Run: headless pygame with SDL's dummy video driver; simulated clock (each Clock.tick advances the game by its frame time, no real sleeping); random seed 0; keys injected as events and as key.get_pressed() state; no mouse input.
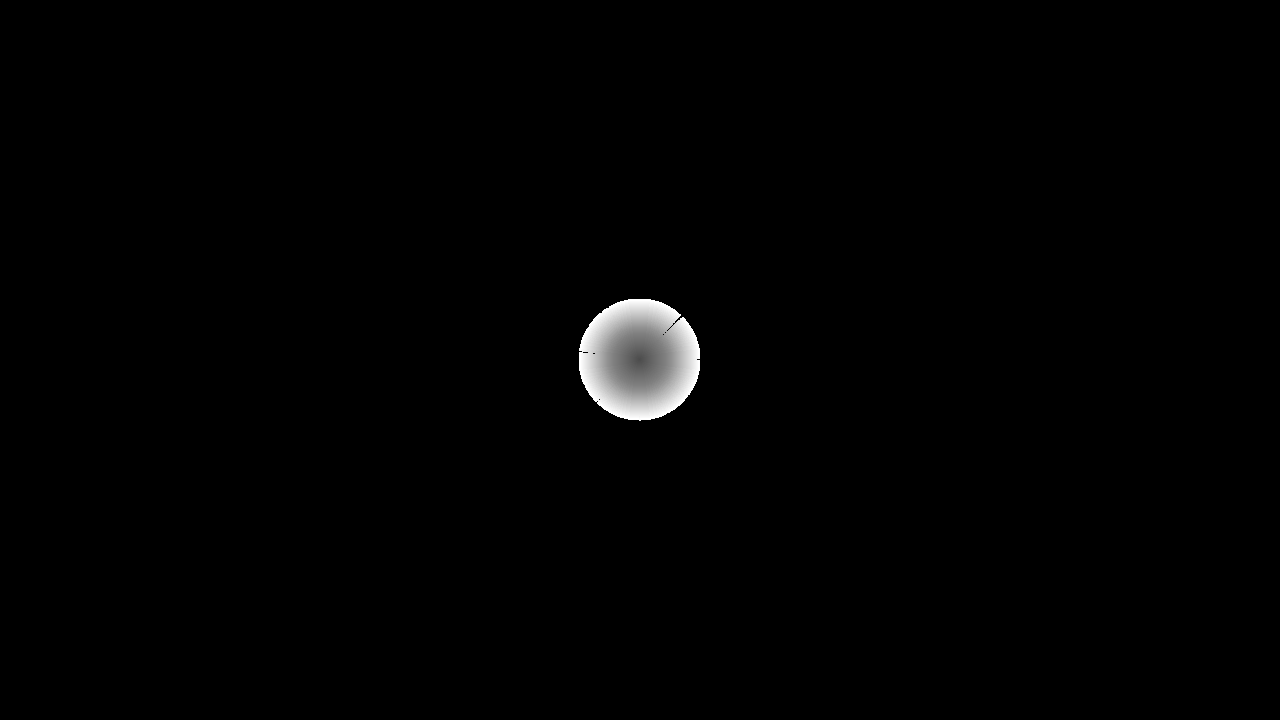
Frame 1 of 3 · flips 1–60 · no input
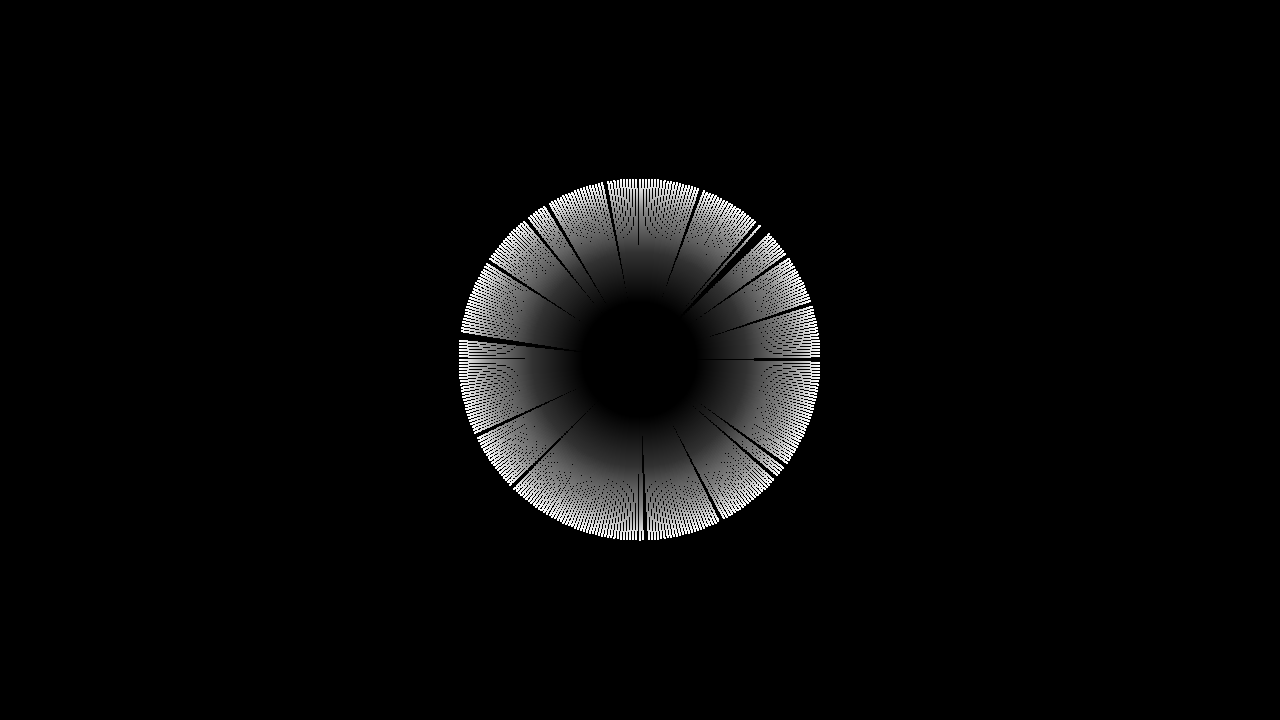
Frame 2 of 3 · flips 61–180 · tapped SPACE, RETURN · held RIGHT (→), D
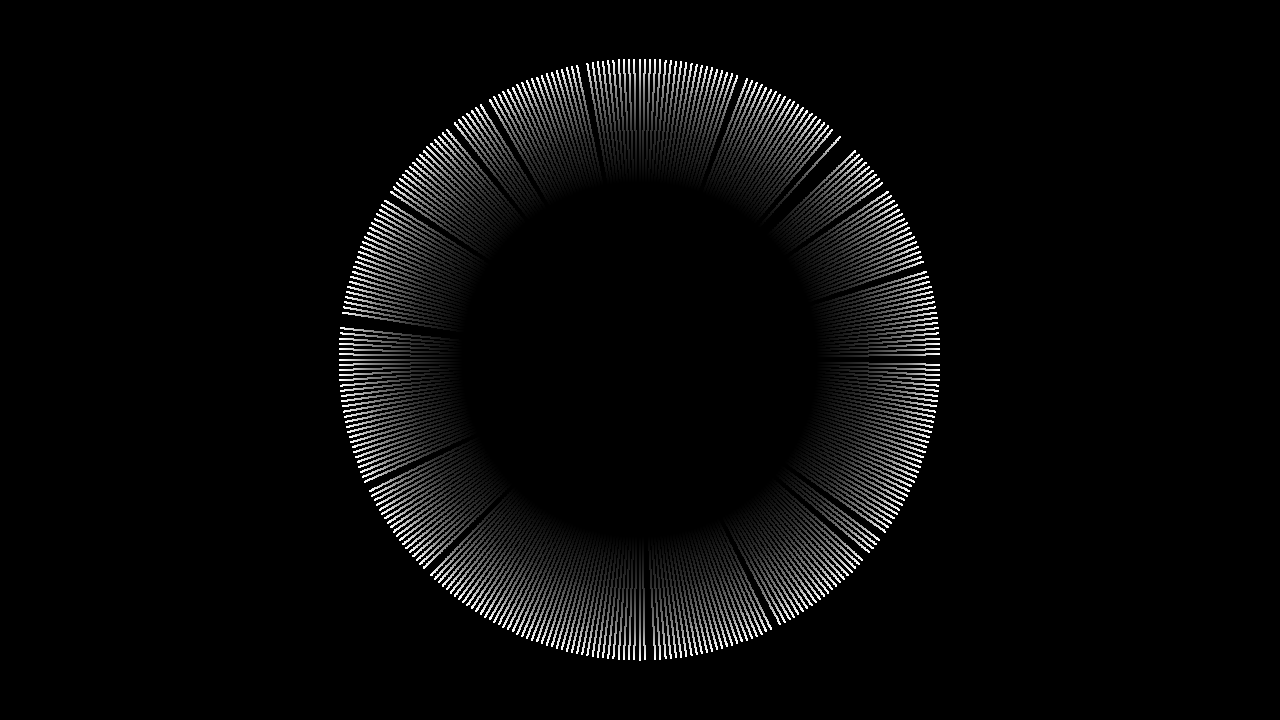
Frame 3 of 3 · flips 181–300 · held DOWN (↓), S

The pygame program that drew these frames:

import pygame
import random
import math



def ballCreate(numBalls):
    ballsF = []
    
    
    for i in range(numBalls):
        initialPos = [resolution[0] / 2, resolution[1] / 2]
        angle = random.randint(0, 360)

        initialVel = [velocity*math.sin(math.radians(angle)), velocity * math.cos(math.radians(angle))]

        ballF = pygame.Vector2(initialPos)

        ballsF.append([ballF, initialPos, initialVel])
    return ballsF

def ballUpdate(ball):
    ballC, position, velC = ball


    if ballC[0] > resolution[0]:
        xMult = -1
        yMult = random.choice([1, -1])
        ballC[0] = resolution[0] - 1
    elif ballC[0] < 0:
        xMult = 1
        yMult = random.choice([1, -1])
        ballC[0] = 1
    elif ballC[1] > resolution[1]:
        xMult = random.choice([1, -1])
        yMult = -1
        ballC[1] = resolution[1] - 1
    elif ballC[1] < 0:
        xMult = random.choice([1, -1])
        yMult = 1
        ballC[1] = 1
    else:
        ballC += velC
        return ball
    angle = random.randint(0, 360)
    velC = [velocity * math.sin(math.radians(angle)) * xMult, velocity * math.cos(math.radians(angle))*int(yMult)]
    ballC += velC

    ball = ballC, position, velC
    
    return ball

def correctBounds(ballC, velC):
    
    if ballC[0] > resolution[0]:
        xMult = -1
        yMult = random.choice([1, -1])
        ballC[0] = resolution[0] - 1
    elif ballC[0] < 0:
        xMult = 1
        yMult = random.choice([1, -1])
        ballC[0] = 1
    elif ballC[1] > resolution[1]:
        xMult = random.choice([1, -1])
        yMult = -1
        ballC[1] = resolution[1] - 1
    elif ballC[1] < 0:
        xMult = random.choice([1, -1])
        yMult = 1
        ballC[1] = 1
    else:
        return velC, ballC

    angle = random.randint(0, 360)
    velC = [velocity * math.sin(math.radians(angle)) * xMult, velocity * math.cos(math.radians(angle))*int(yMult)]
    

    return velC, ballC

resolution = (1280, 720)

screen = pygame.display.set_mode(resolution)

clock = pygame.time.Clock()

screen.fill('Black')

orbColour = 'white'


ballRad = 1

velocity = 1

numBalls = 1000
balls = ballCreate(numBalls)



while True:
    pygame.event.get()
    
    # create a copy of the screen surface
    fadeout = screen.copy()

    # get the pixel values of the screen as a 3D numpy array
    pixels = pygame.surfarray.pixels3d(fadeout)

    # reduce the brightness of the pixel values by 50%
    pixels = pixels * 0.99

    fadedSurface = pygame.surfarray.make_surface(pixels)

    fadedSurface.set_alpha(254)
    screen.fill('black')

    screen.blit(fadedSurface, (0, 0))
    
    # update the ball positions
    
    
    for balli in range (len(balls)):
        

        '''
        ballV, position, vel = ball

        vel, ballV = correctBounds(ballV, vel)
        ballV += vel

        balls[balli] = ballV, position, vel

        '''
        
        balls[balli] = ballUpdate(balls[balli])
        ballV, position, vel = balls[balli]


        pygame.draw.circle(screen, orbColour, ballV, ballRad) 






    # wait for all jobs to complete and get the results

    # update the display
    clock.tick(60)
    pygame.display.flip()

    
